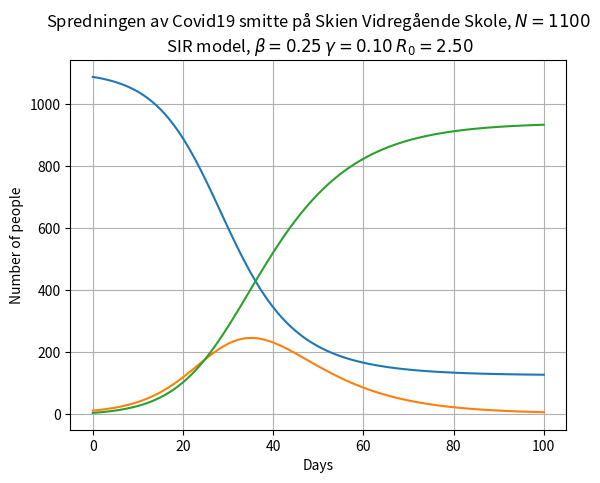

Reproduce this figure in Python.
# Nødvendige Bibloteker
import matplotlib.pyplot as plt


# Modellparametre
beta = 0.25 # Kontakt mellom smitte og motakker
gamma = 1/10 # Tid det tar å bli friskt
dt = 1 # Endringen av tid
t_max = 100 # Antall dager vi simulerer.
N = 1100 # Antall Personer

# Startverdier
R_0 = (beta/gamma)
I_0 = 10
S_0 = (N - I_0 - R_0)
t_0 = 0

# Lister for å lagre beregnede verdier,
# initierer med startverdier
S_est = [S_0]
I_est = [I_0]
R_est = [R_0]
t = [t_0]

# Eulers 
def euler(forrige, deriv, dt):
    '''Eulers metode for å estimere neste verdi i en tidsserie'''
    return forrige + deriv * dt

# 1
def dSdt(S, I):
    '''dS/dt - Susceptible'''
    return (-beta * S * I) / N

# 2 
def dIdt(S, I):
    '''dI/dt - Infectious'''
    return (beta * S * I) / N - gamma * I

# 3
def dRdt(I):
    '''dR/dt - Removed'''
    return gamma * I

# While loop
while t[-1] < t_max:
    # Regn ut neste S
    S_deriv = dSdt(S_est[-1], I_est[-1])
    S_est.append(euler(S_est[-1], S_deriv, dt))

    # Regn ut neste I
    I_deriv = dIdt(S_est[-1], I_est[-1])
    I_est.append(euler(I_est[-1], I_deriv, dt))

    # Regn ut neste R
    R_deriv = dRdt(I_est[-1])
    R_est.append(euler(R_est[-1], R_deriv, dt))

    # Lagre tid og legge til endringen av tid
    t.append(t[-1] + dt)

# Pyplot 
# plt.plot(t, S_est)
# plt.plot(t, I_est)
# plt.plot(t, R_est)
# plt.show()

plt.title("Spredningen av Covid19 smitte på Skien Vidregående Skole, $N={:5.0f}$\n SIR model, $\\beta={:5.2f}$ $\\gamma={:5.2f}$ $R_0={:5.2f}$".format(N, beta, gamma, R_0))
plt.plot(t, S_est, label='Susceptible')
plt.plot(t, I_est, label='Infectious')
plt.plot(t, R_est, label='Removed')
plt.grid()
plt.xlabel('Days')
plt.ylabel('Number of people')
plt.legend
plt.show()